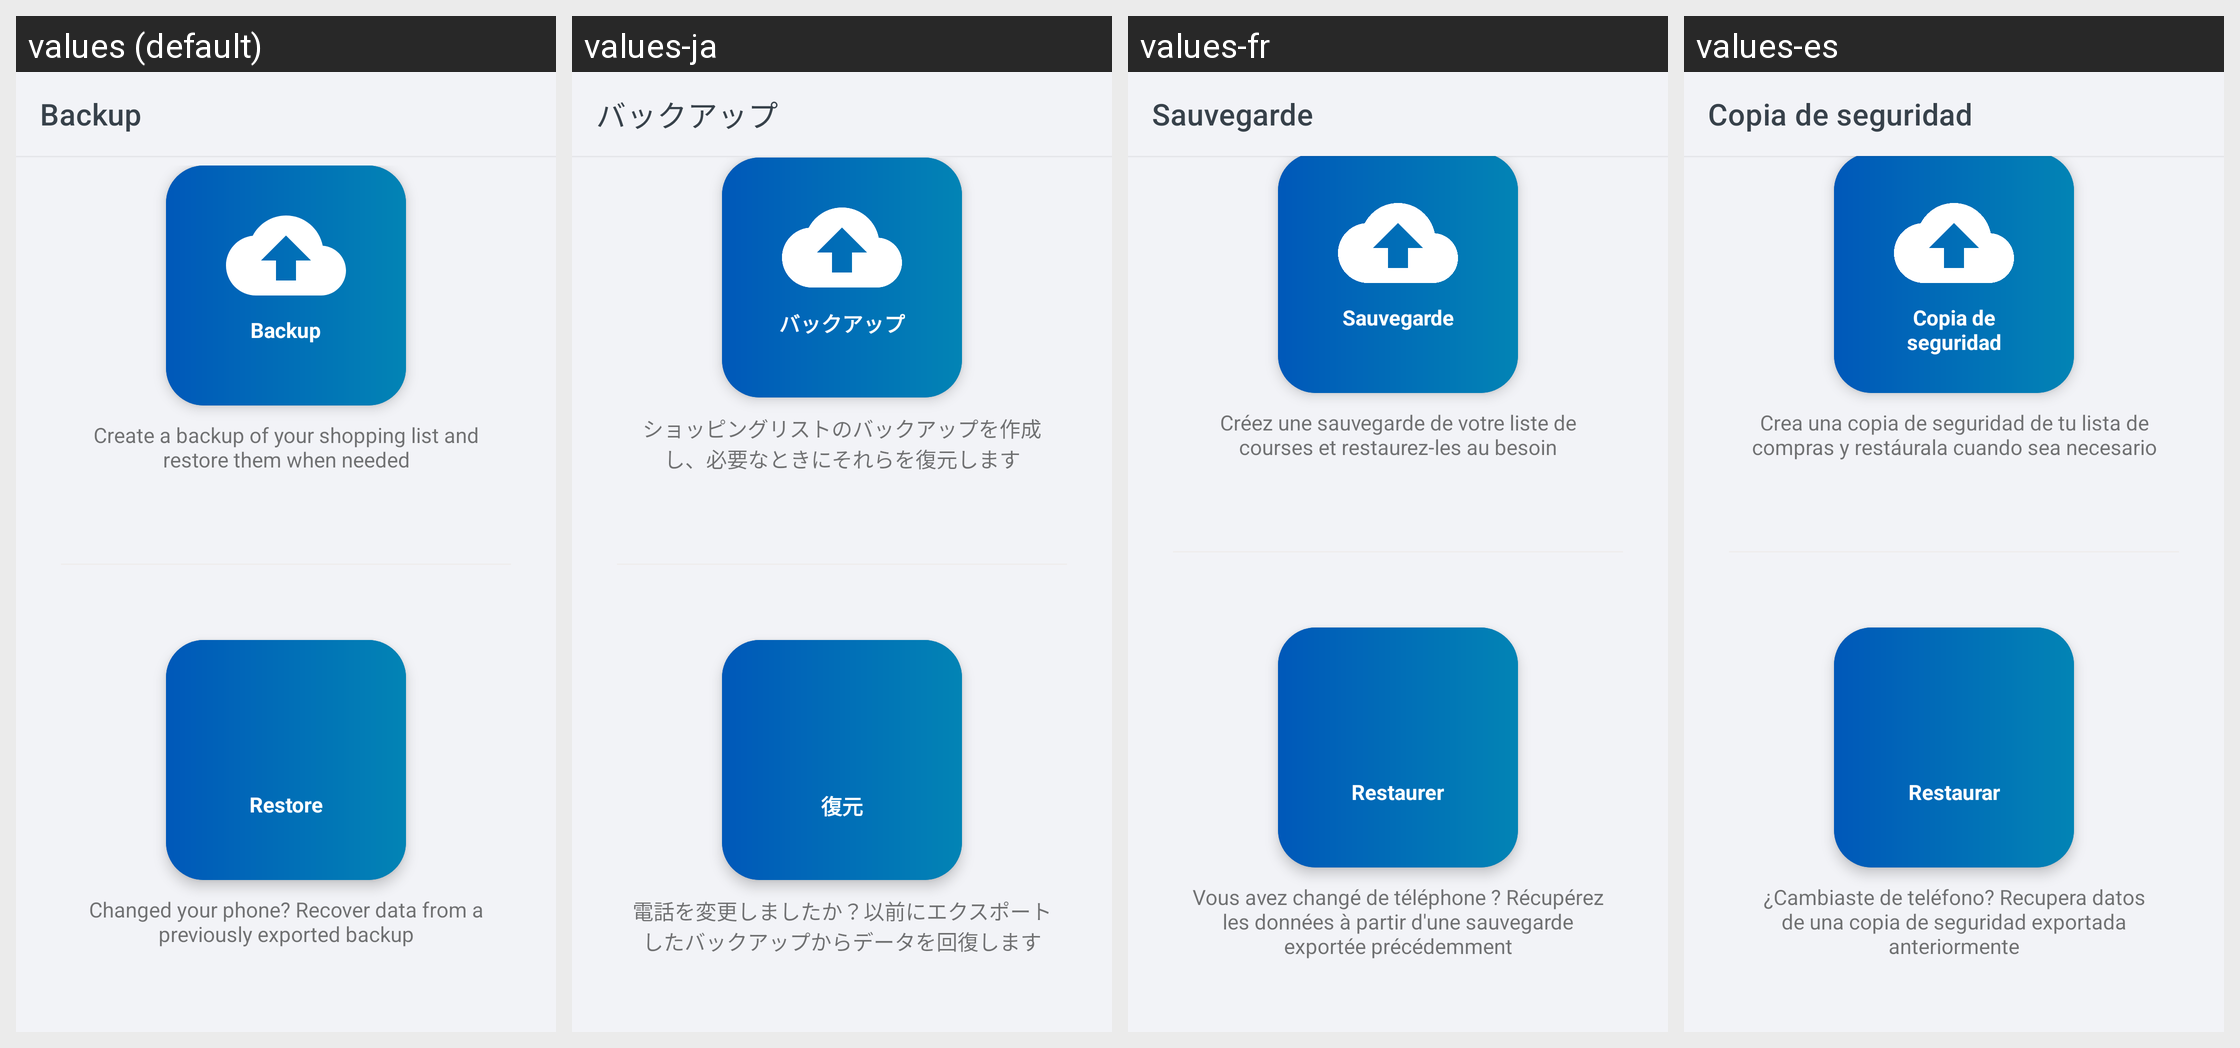

This grid shows one Android layout under several languages. Give, for every string resource on the screen, its name, the default text and each shown locale's text.
Android screen res/layout/activity_backup.xml rendered under 4 locales, left to right: values (default), values-ja, values-fr, values-es. Device: Nexus 5 (rendered at 1080×1920; each locale shown at half size, 540×960, under a caption strip naming it); theme Theme.ShoppingList.
Other locales in the repository, not shown: values-ar, values-de, values-hi, values-pl, values-pt, values-ru, values-zh.
Strings drawn on this screen, with the default value and each locale's value (text and hints the layout hard-codes, and strings that could not be matched under every locale, appear in the picture but are not listed):

activity_backup__toolbarText
  values: Backup
  values-ja: バックアップ
  values-fr: Sauvegarde
  values-es: Copia de seguridad

activity_backup__backupText
  values: Backup
  values-ja: バックアップ
  values-fr: Sauvegarde
  values-es: Copia de seguridad

activity_backup__backupDescription
  values: Create a backup of your shopping list and restore them when needed
  values-ja: ショッピングリストのバックアップを作成し、必要なときにそれらを復元します
  values-fr: Créez une sauvegarde de votre liste de courses et restaurez-les au besoin
  values-es: Crea una copia de seguridad de tu lista de compras y restáurala cuando sea necesario

activity_backup__restoreText
  values: Restore
  values-ja: 復元
  values-fr: Restaurer
  values-es: Restaurar

activity_backup__restoreDescription
  values: Changed your phone? Recover data from a previously exported backup
  values-ja: 電話を変更しましたか？以前にエクスポートしたバックアップからデータを回復します
  values-fr: Vous avez changé de téléphone ? Récupérez les données à partir d'une sauvegarde exportée précédemment
  values-es: ¿Cambiaste de teléfono? Recupera datos de una copia de seguridad exportada anteriormente
